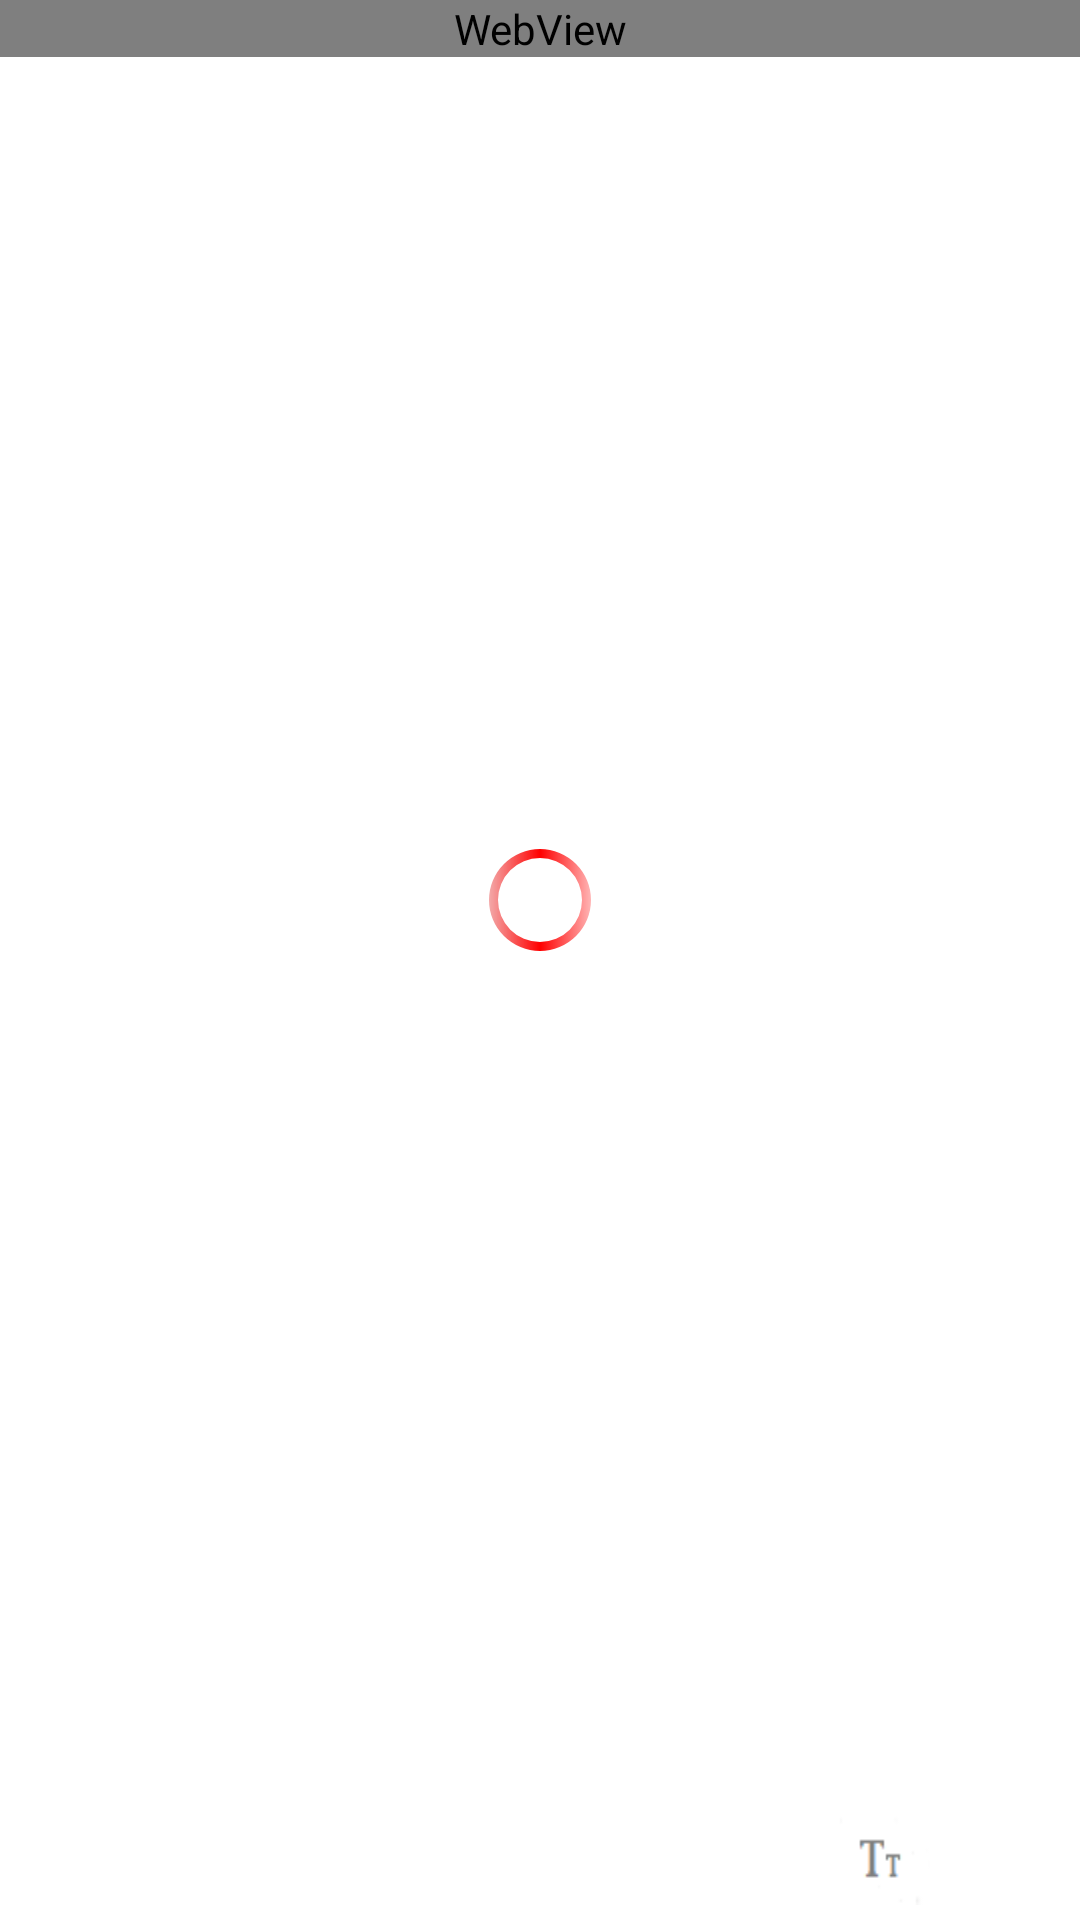

Android layout source for this screen:
<!-- AndroidManifest.xml: application theme AppTheme -->
<!-- res/layout/activity_news_detail.xml -->
<?xml version="1.0" encoding="utf-8"?>
<LinearLayout xmlns:android="http://schemas.android.com/apk/res/android"
    android:layout_width="match_parent"
    android:layout_height="match_parent"
    android:gravity="center"
    android:orientation="vertical" >

    <FrameLayout
        android:layout_width="match_parent"
        android:layout_height="0dp"
        android:layout_weight="1" >

        <ProgressBar
            android:id="@+id/pb_progress"
            android:layout_width="wrap_content"
            android:layout_height="wrap_content"
            android:layout_gravity="center"
            android:indeterminateDrawable="@drawable/custom_progress" />

        <WebView
            android:id="@+id/wv_news_detail"
            android:layout_width="match_parent"
            android:layout_height="wrap_content" />
    </FrameLayout>

    <RelativeLayout
        android:layout_width="match_parent"
        android:layout_height="40dp"
        android:orientation="horizontal" >

        <ImageButton
            android:id="@+id/ib_back"
            android:layout_width="wrap_content"
            android:layout_height="wrap_content"
            android:layout_alignParentLeft="true"
            android:layout_centerVertical="true"
            android:layout_marginLeft="20dp"
            android:background="@drawable/btn_back_selector"
            android:padding="5dp" />

        <ImageButton
            android:id="@+id/ib_size"
            android:layout_width="wrap_content"
            android:layout_height="wrap_content"
            android:layout_alignParentRight="true"
            android:layout_centerVertical="true"
            android:layout_marginRight="50dp"
            android:background="@drawable/btn_size_selector"
            android:padding="15dp"
            android:paddingLeft="5dp" />

        <ImageButton
            android:id="@+id/ib_share"
            android:layout_width="wrap_content"
            android:layout_height="wrap_content"
            android:layout_alignParentRight="true"
            android:layout_marginRight="10dp"
            android:background="@drawable/btn_share_selector"
            android:padding="5dp" />
    </RelativeLayout>

</LinearLayout>
<!-- resources referenced by this layout -->
<resources>
  <!-- drawable btn_back_selector (drawable) -->
  <?xml version="1.0" encoding="utf-8"?>
  <selector xmlns:android="http://schemas.android.com/apk/res/android">
  
      <item android:drawable="@drawable/widget_left_press" android:state_pressed="true"/>
      <item android:drawable="@drawable/widget_left"/>
  
  </selector>
  <!-- drawable btn_share_selector (drawable) -->
  <?xml version="1.0" encoding="utf-8"?>
  <selector xmlns:android="http://schemas.android.com/apk/res/android">
  
      <item android:drawable="@drawable/night_video_shareiconpress" android:state_pressed="true"/>
      <item android:drawable="@drawable/night_video_shareicon"/>
  
  </selector>
  <!-- drawable btn_size_selector (drawable) -->
  <?xml version="1.0" encoding="utf-8"?>
  <selector xmlns:android="http://schemas.android.com/apk/res/android">
  
      <item android:drawable="@drawable/text_size_press" android:state_pressed="true"/>
      <item android:drawable="@drawable/text_size"/>
  
  </selector>
  <!-- drawable custom_progress (drawable) -->
  <?xml version="1.0" encoding="utf-8"?>
  <rotate xmlns:android="http://schemas.android.com/apk/res/android"
      android:fromDegrees="0"
      android:pivotX="50%"
      android:pivotY="50%"
      android:toDegrees="360" >
  
      <shape
          android:innerRadius="14dp"
          android:shape="ring"
          android:thickness="3dp"
          android:useLevel="false" >
          <gradient
              android:centerColor="#f00"
              android:endColor="#fff"
              android:startColor="#1000" />
      </shape>
  
  </rotate>
  <style name="AppTheme" parent="AppBaseTheme">
          
      </style>
  <!-- drawable widget_left: png bitmap (drawable-hdpi, 209 bytes) -->
  <!-- drawable night_video_shareiconpress: png bitmap (drawable-hdpi, 328 bytes) -->
  <!-- drawable text_size_press: png bitmap (drawable-hdpi, 1316 bytes) -->
  <!-- drawable text_size: png bitmap (drawable-hdpi, 1292 bytes) -->
  <style name="AppBaseTheme" parent="android:Theme.Light">
          
      </style>
</resources>
